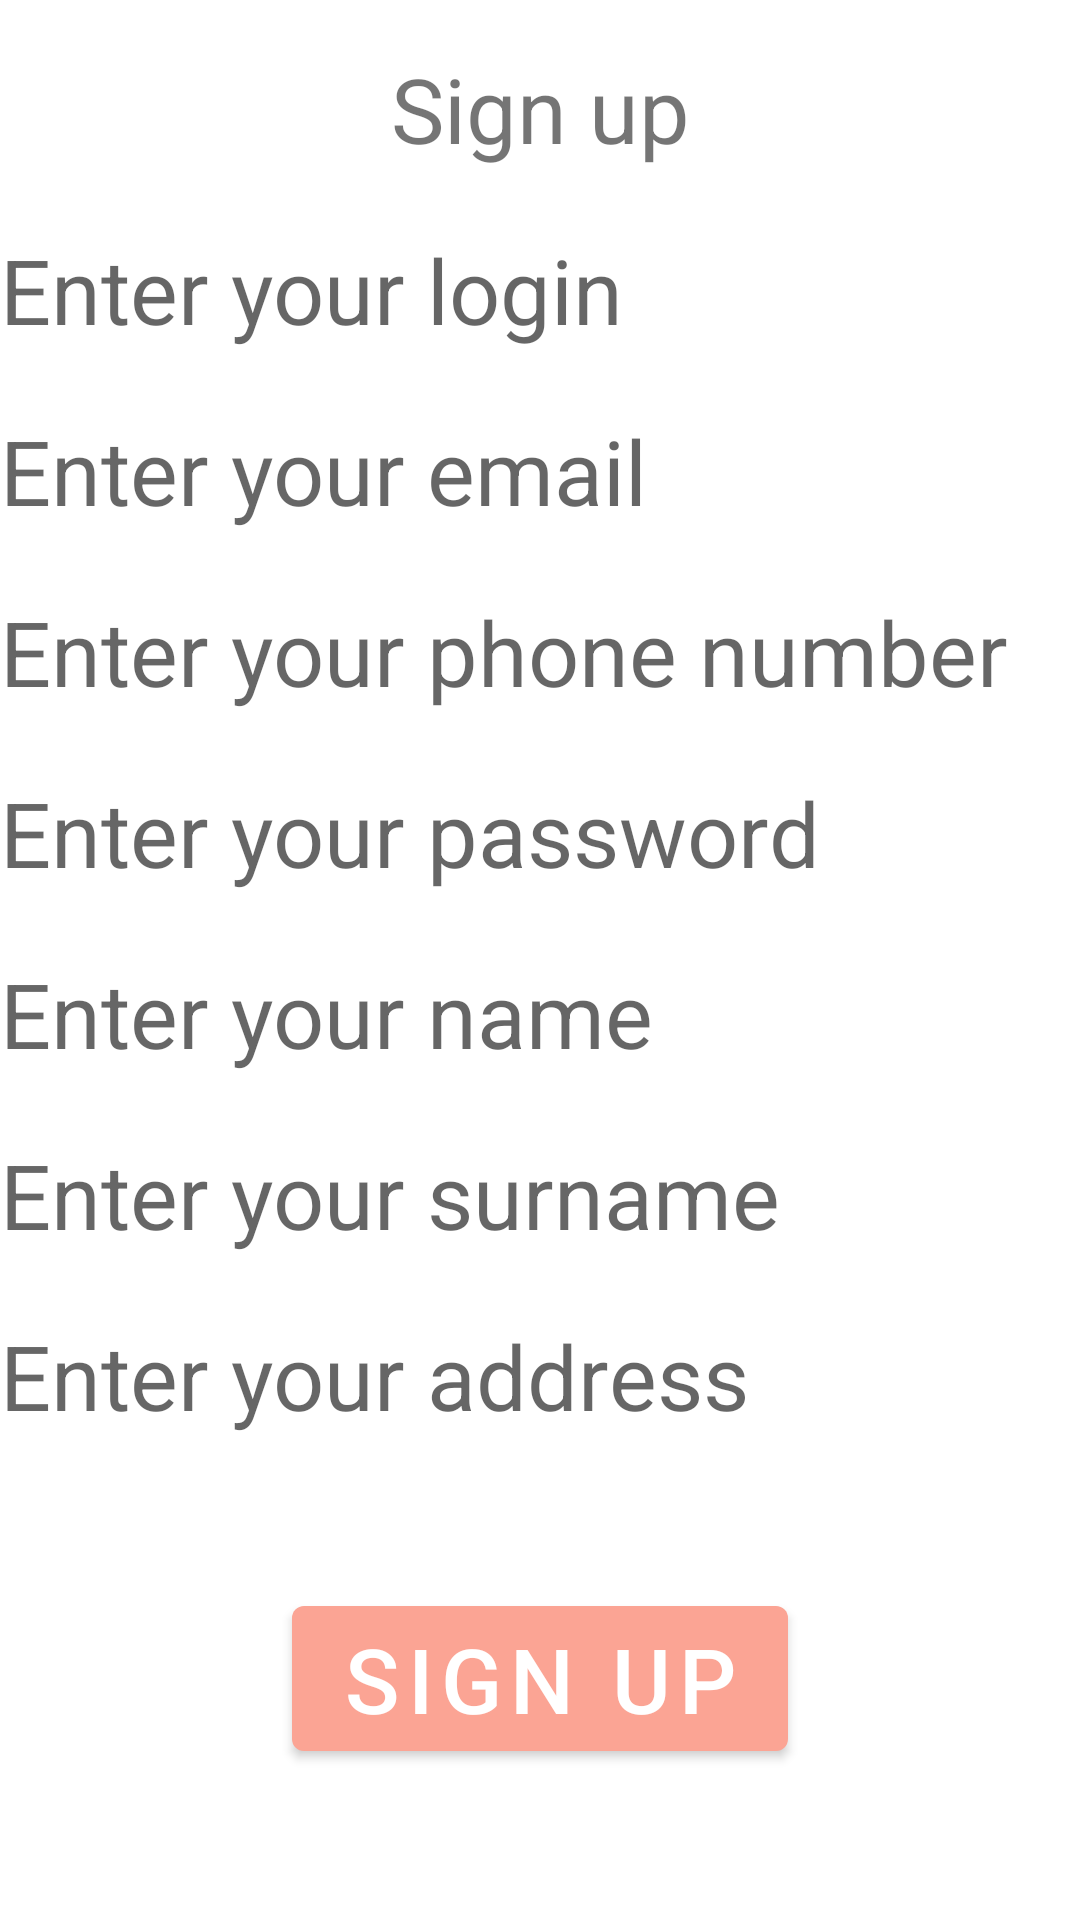

Android layout source for this screen:
<!-- AndroidManifest.xml: application theme AppTheme -->
<!-- res/layout/activity_sign_up.xml -->
<?xml version="1.0" encoding="utf-8"?>
<androidx.constraintlayout.widget.ConstraintLayout xmlns:android="http://schemas.android.com/apk/res/android"
    xmlns:app="http://schemas.android.com/apk/res-auto"
    xmlns:tools="http://schemas.android.com/tools"
    android:layout_width="match_parent"
    android:layout_height="match_parent"
    tools:context=".ui.SignUpActivity">

    <TextView
        android:id="@+id/signupTextView"
        android:layout_width="wrap_content"
        android:layout_height="wrap_content"
        android:layout_marginTop="16dp"
        android:text="@string/signup"
        android:textSize="30sp"
        app:layout_constraintEnd_toEndOf="parent"
        app:layout_constraintStart_toStartOf="parent"
        app:layout_constraintTop_toTopOf="parent" />

    <EditText
        android:id="@+id/loginEditText"
        android:layout_width="0dp"
        android:layout_height="wrap_content"
        android:layout_marginTop="20dp"
        android:background="@android:color/transparent"
        android:hint="@string/loginText"
        android:singleLine="true"
        android:textSize="30sp"
        app:layout_constraintEnd_toEndOf="parent"
        app:layout_constraintStart_toStartOf="parent"
        app:layout_constraintTop_toBottomOf="@+id/signupTextView" />

    <EditText
        android:id="@+id/emailEditText"
        android:layout_width="0dp"
        android:layout_height="wrap_content"
        android:layout_marginTop="20dp"
        android:background="@android:color/transparent"
        android:hint="@string/emailText"
        android:inputType="textEmailAddress"
        android:singleLine="true"
        android:textSize="30sp"
        app:layout_constraintEnd_toEndOf="parent"
        app:layout_constraintStart_toStartOf="parent"
        app:layout_constraintTop_toBottomOf="@+id/loginEditText" />

    <EditText
        android:id="@+id/phoneEditText"
        android:layout_width="0dp"
        android:layout_height="wrap_content"
        android:layout_marginTop="20dp"
        android:background="@android:color/transparent"
        android:hint="@string/phoneText"
        android:inputType="phone"
        android:singleLine="true"
        android:textSize="30sp"
        app:layout_constraintEnd_toEndOf="parent"
        app:layout_constraintStart_toStartOf="parent"
        app:layout_constraintTop_toBottomOf="@+id/emailEditText" />

    <EditText
        android:id="@+id/passwordEditText"
        android:layout_width="0dp"
        android:layout_height="wrap_content"
        android:layout_marginTop="20dp"
        android:background="@android:color/transparent"
        android:hint="@string/passwordText"
        android:inputType="textPassword"
        android:singleLine="true"
        android:textSize="30sp"
        app:layout_constraintEnd_toEndOf="parent"
        app:layout_constraintStart_toStartOf="parent"
        app:layout_constraintTop_toBottomOf="@+id/phoneEditText" />

    <EditText
        android:id="@+id/nameEditText"
        android:layout_width="0dp"
        android:layout_height="wrap_content"
        android:layout_marginTop="20dp"
        android:background="@android:color/transparent"
        android:hint="@string/nameText"
        android:singleLine="true"
        android:textSize="30sp"
        app:layout_constraintEnd_toEndOf="parent"
        app:layout_constraintStart_toStartOf="parent"
        app:layout_constraintTop_toBottomOf="@+id/passwordEditText" />

    <EditText
        android:id="@+id/surnameEditText"
        android:layout_width="0dp"
        android:layout_height="wrap_content"
        android:layout_marginTop="20dp"
        android:background="@android:color/transparent"
        android:hint="@string/surnameText"
        android:singleLine="true"
        android:textSize="30sp"
        app:layout_constraintEnd_toEndOf="parent"
        app:layout_constraintStart_toStartOf="parent"
        app:layout_constraintTop_toBottomOf="@+id/nameEditText" />

    <EditText
        android:id="@+id/addressEditText"
        android:layout_width="0dp"
        android:layout_height="wrap_content"
        android:layout_marginTop="20dp"
        android:background="@android:color/transparent"
        android:hint="@string/addressText"
        android:singleLine="true"
        android:textSize="30sp"
        app:layout_constraintEnd_toEndOf="parent"
        app:layout_constraintStart_toStartOf="parent"
        app:layout_constraintTop_toBottomOf="@+id/surnameEditText" />

    <com.google.android.material.button.MaterialButton
        android:id="@+id/button"
        android:layout_width="wrap_content"
        android:layout_height="wrap_content"
        android:text="@string/signupButton"
        android:textSize="30sp"
        app:layout_constraintBottom_toBottomOf="parent"
        app:layout_constraintEnd_toEndOf="parent"
        app:layout_constraintStart_toStartOf="parent"
        app:layout_constraintTop_toBottomOf="@+id/addressEditText" />

</androidx.constraintlayout.widget.ConstraintLayout>
<!-- resources referenced by this layout -->
<resources>
  <string name="addressText">Enter your address</string>
  <string name="emailText">Enter your email</string>
  <string name="loginText">Enter your login</string>
  <string name="nameText">Enter your name</string>
  <string name="passwordText">Enter your password</string>
  <string name="phoneText">Enter your phone number</string>
  <string name="signup">Sign up</string>
  <string name="signupButton">Sign Up</string>
  <string name="surnameText">Enter your surname</string>
  <style name="AppTheme" parent="Theme.MaterialComponents.Light.DarkActionBar">
          
          <item name="colorPrimary">@color/colorPrimary</item>
          <item name="colorPrimaryDark">@color/colorPrimaryDark</item>
          <item name="colorAccent">@color/colorAccent</item>
  
          
          <item name="windowActionBar">false</item>
          <item name="windowNoTitle">true</item>
      </style>
  <color name="colorPrimary">#FBA494</color>
  <color name="colorPrimaryDark">#FBB8AC</color>
  <color name="colorAccent">#FEDBD0</color>
</resources>
